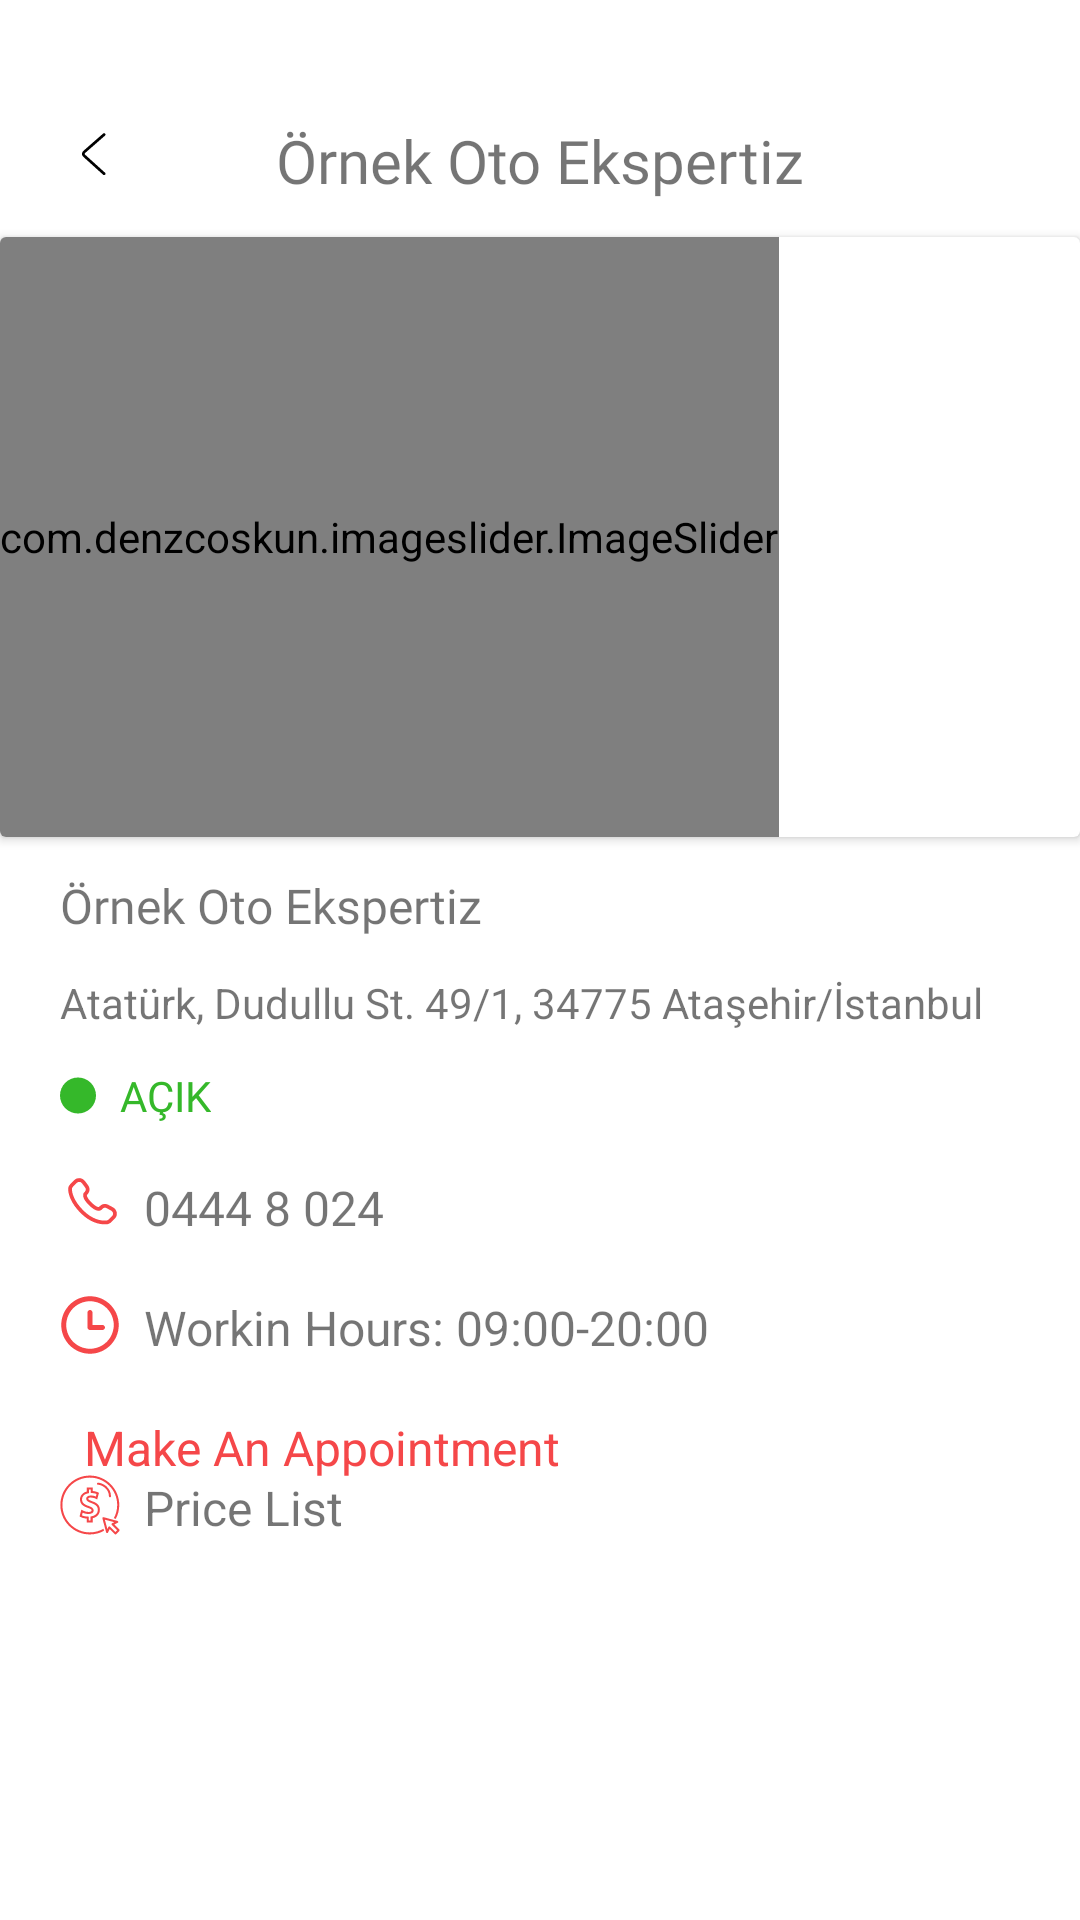

Reconstruct the res/layout file that produces this screen, plus the resources it refers to.
<!-- AndroidManifest.xml: application theme Theme.Otoworldd -->
<!-- res/layout/activity_park_firm_detail.xml -->
<?xml version="1.0" encoding="utf-8"?>
<androidx.constraintlayout.widget.ConstraintLayout xmlns:android="http://schemas.android.com/apk/res/android"
    xmlns:app="http://schemas.android.com/apk/res-auto"
    xmlns:tools="http://schemas.android.com/tools"
    android:layout_width="match_parent"
    android:layout_height="match_parent"
    tools:context=".view.ParkFirmDetailActivity">


    <ImageView
        android:id="@+id/imageView7"
        android:layout_width="wrap_content"
        android:layout_height="wrap_content"
        android:layout_marginStart="20dp"
        android:layout_marginTop="40dp"
        app:layout_constraintStart_toStartOf="parent"
        app:layout_constraintTop_toTopOf="parent"
        app:srcCompat="@drawable/back_1" />

    <TextView
        android:id="@+id/firmName"
        android:layout_width="wrap_content"
        android:layout_height="wrap_content"
        android:text="Örnek Oto Ekspertiz"
        app:layout_constraintEnd_toEndOf="parent"
        app:layout_constraintStart_toStartOf="parent"
        app:layout_constraintTop_toTopOf="@+id/imageView7"
        android:fontFamily="@font/roboto_bold"
        android:textSize="20sp"/>

    <androidx.cardview.widget.CardView
        android:id="@+id/cardView4"
        android:layout_width="match_parent"
        android:layout_height="200dp"
        android:layout_marginTop="12dp"
        app:layout_constraintEnd_toEndOf="parent"
        app:layout_constraintStart_toStartOf="parent"
        app:layout_constraintTop_toBottomOf="@+id/firmName">

        <com.denzcoskun.imageslider.ImageSlider
            android:id="@+id/image_slider_park_detail"
            android:layout_width="wrap_content"
            android:layout_height="match_parent"
            app:iss_auto_cycle="true"
            app:iss_delay="2000"
            app:iss_period="2000"
            app:iss_text_align="CENTER" />
    </androidx.cardview.widget.CardView>

    <TextView
        android:id="@+id/firmName2"
        android:layout_width="wrap_content"
        android:layout_height="wrap_content"
        android:layout_marginStart="20dp"
        android:layout_marginTop="12dp"
        android:fontFamily="@font/roboto_bold"
        android:text="Örnek Oto Ekspertiz"
        android:textSize="16dp"
        app:layout_constraintStart_toStartOf="parent"
        app:layout_constraintTop_toBottomOf="@+id/cardView4" />

    <TextView
        android:id="@+id/firmAddress"
        android:layout_width="wrap_content"
        android:layout_height="wrap_content"
        android:layout_marginStart="20dp"
        android:layout_marginTop="12dp"
        android:text="Atatürk, Dudullu St. 49/1, 34775 Ataşehir/İstanbul"
        app:layout_constraintStart_toStartOf="parent"
        app:layout_constraintTop_toBottomOf="@+id/firmName2" />

    <ImageView
        android:id="@+id/imageView22"
        android:layout_width="wrap_content"
        android:layout_height="wrap_content"
        android:layout_marginStart="20dp"
        android:layout_marginTop="15dp"
        app:layout_constraintStart_toStartOf="parent"
        app:layout_constraintTop_toBottomOf="@+id/firmAddress"
        app:srcCompat="@drawable/eclipse_green_firm_open" />

    <TextView
        android:id="@+id/textView19"
        android:layout_width="wrap_content"
        android:layout_height="wrap_content"
        android:layout_marginStart="8dp"
        android:layout_marginTop="12dp"
        android:fontFamily="@font/roboto_bold"
        android:text="AÇIK"
        android:textColor="@color/successColor"
        app:layout_constraintStart_toEndOf="@+id/imageView22"
        app:layout_constraintTop_toBottomOf="@+id/firmAddress" />

    <ImageView
        android:id="@+id/imageView23"
        android:layout_width="wrap_content"
        android:layout_height="wrap_content"
        android:layout_marginStart="20dp"
        android:layout_marginTop="20dp"
        app:layout_constraintStart_toStartOf="parent"
        app:layout_constraintTop_toBottomOf="@+id/imageView22"
        app:srcCompat="@drawable/phone_svgrepo_com_1" />

    <TextView
        android:id="@+id/firmContact"
        android:layout_width="wrap_content"
        android:layout_height="wrap_content"
        android:layout_marginStart="8dp"
        android:text="0444 8 024"
        android:textSize="16dp"
        android:fontFamily="@font/roboto_bold"
        app:layout_constraintStart_toEndOf="@+id/imageView23"
        app:layout_constraintTop_toTopOf="@+id/imageView23" />

    <ImageView
        android:id="@+id/imageView25"
        android:layout_width="wrap_content"
        android:layout_height="wrap_content"
        android:layout_marginStart="20dp"
        android:layout_marginTop="20dp"
        app:layout_constraintStart_toStartOf="parent"
        app:layout_constraintTop_toBottomOf="@+id/imageView23"
        app:srcCompat="@drawable/clock_svgrepo_com_1" />

    <TextView
        android:id="@+id/firmWorkingHours"
        android:layout_width="wrap_content"
        android:layout_height="wrap_content"
        android:layout_marginStart="8dp"
        android:text="Workin Hours: 09:00-20:00"
        android:textSize="16dp"
        app:layout_constraintStart_toEndOf="@+id/imageView25"
        app:layout_constraintTop_toTopOf="@+id/imageView25" />

    <ImageView
        android:id="@+id/imageView26"
        android:layout_width="wrap_content"
        android:layout_height="wrap_content"
        android:layout_marginStart="20dp"
        android:layout_marginTop="20dp"
        app:layout_constraintStart_toStartOf="parent"
        app:layout_constraintTop_toBottomOf="@+id/imageView25"
        app:srcCompat="@drawable/appointment_symbolic_svgrepo_com_1" />

    <TextView
        android:id="@+id/text_appointment"
        android:layout_width="wrap_content"
        android:layout_height="wrap_content"
        android:layout_marginStart="8dp"
        android:text="Make An Appointment"
        android:textSize="16dp"
        android:textColor="@color/mainColor"
        app:layout_constraintStart_toEndOf="@+id/imageView26"
        app:layout_constraintTop_toTopOf="@+id/imageView26" />

    <ImageView
        android:id="@+id/imageView27"
        android:layout_width="wrap_content"
        android:layout_height="wrap_content"
        android:layout_marginStart="20dp"
        android:layout_marginTop="20dp"
        app:layout_constraintStart_toStartOf="parent"
        app:layout_constraintTop_toBottomOf="@+id/imageView26"
        app:srcCompat="@drawable/price_svgrepo_com_1" />

    <TextView
        android:id="@+id/firmPriceList"
        android:layout_width="wrap_content"
        android:layout_height="wrap_content"
        android:layout_marginStart="8dp"
        android:text="Price List"
        android:textSize="16dp"
        app:layout_constraintStart_toEndOf="@+id/imageView27"
        app:layout_constraintTop_toTopOf="@+id/imageView27" />


</androidx.constraintlayout.widget.ConstraintLayout>
<!-- resources referenced by this layout -->
<resources>
  <color name="mainColor">#F54749</color>
  <color name="successColor">#35B82A</color>
  <!-- drawable back_1 (drawable) -->
  <vector xmlns:android="http://schemas.android.com/apk/res/android"
      android:width="22dp"
      android:height="22dp"
      android:viewportWidth="22"
      android:viewportHeight="22">
    <path
        android:pathData="M14.386,18.253C14.575,18.425 14.867,18.408 15.039,18.219C15.211,18.03 15.194,17.737 15.005,17.566L8.353,11.55C8.181,11.395 8.181,11.172 8.353,11.017L15.005,5.208C15.194,5.036 15.211,4.744 15.056,4.555C14.884,4.366 14.592,4.348 14.403,4.503L7.752,10.33C7.167,10.845 7.15,11.705 7.734,12.238L14.386,18.253Z"
        android:fillColor="#000000"/>
  </vector>
  <!-- drawable clock_svgrepo_com_1 (drawable) -->
  <vector xmlns:android="http://schemas.android.com/apk/res/android"
      android:width="20dp"
      android:height="20dp"
      android:viewportWidth="20"
      android:viewportHeight="20">
    <group>
      <clip-path
          android:pathData="M0,0h20v20h-20z"/>
      <path
          android:pathData="M2.083,10C2.083,7.9 2.917,5.887 4.402,4.402C5.887,2.917 7.9,2.083 10,2.083C12.1,2.083 14.113,2.917 15.598,4.402C17.083,5.887 17.917,7.9 17.917,10C17.917,12.1 17.083,14.113 15.598,15.598C14.113,17.083 12.1,17.917 10,17.917C7.9,17.917 5.887,17.083 4.402,15.598C2.917,14.113 2.083,12.1 2.083,10ZM10,0.417C4.708,0.417 0.417,4.708 0.417,10C0.417,15.292 4.708,19.583 10,19.583C15.293,19.583 19.583,15.292 19.583,10C19.583,4.708 15.293,0.417 10,0.417ZM9.167,5.833C9.167,5.612 9.255,5.4 9.411,5.244C9.567,5.088 9.779,5 10,5C10.221,5 10.433,5.088 10.589,5.244C10.746,5.4 10.833,5.612 10.833,5.833V10H14.167C14.388,10 14.6,10.088 14.756,10.244C14.912,10.4 15,10.612 15,10.833C15,11.054 14.912,11.266 14.756,11.423C14.6,11.579 14.388,11.667 14.167,11.667H10C9.779,11.667 9.567,11.579 9.411,11.423C9.255,11.266 9.167,11.054 9.167,10.833V5.833Z"
          android:fillColor="#F54749"
          android:fillType="evenOdd"/>
    </group>
  </vector>
  <!-- drawable eclipse_green_firm_open (drawable) -->
  <vector xmlns:android="http://schemas.android.com/apk/res/android"
      android:width="12dp"
      android:height="13dp"
      android:viewportWidth="12"
      android:viewportHeight="13">
    <path
        android:pathData="M6,6.5m-6,0a6,6 0,1 1,12 0a6,6 0,1 1,-12 0"
        android:fillColor="#35B82A"/>
  </vector>
  <!-- drawable phone_svgrepo_com_1: vector/xml drawable (drawable, 3182 chars, omitted) -->
  <!-- drawable price_svgrepo_com_1: vector/xml drawable (drawable, 3484 chars, omitted) -->
  <style name="Theme.Otoworldd" parent="Base.Theme.Otoworldd" />
  <style name="Base.Theme.Otoworldd" parent="Theme.MaterialComponents.DayNight.NoActionBar">
          
          
      </style>
</resources>
